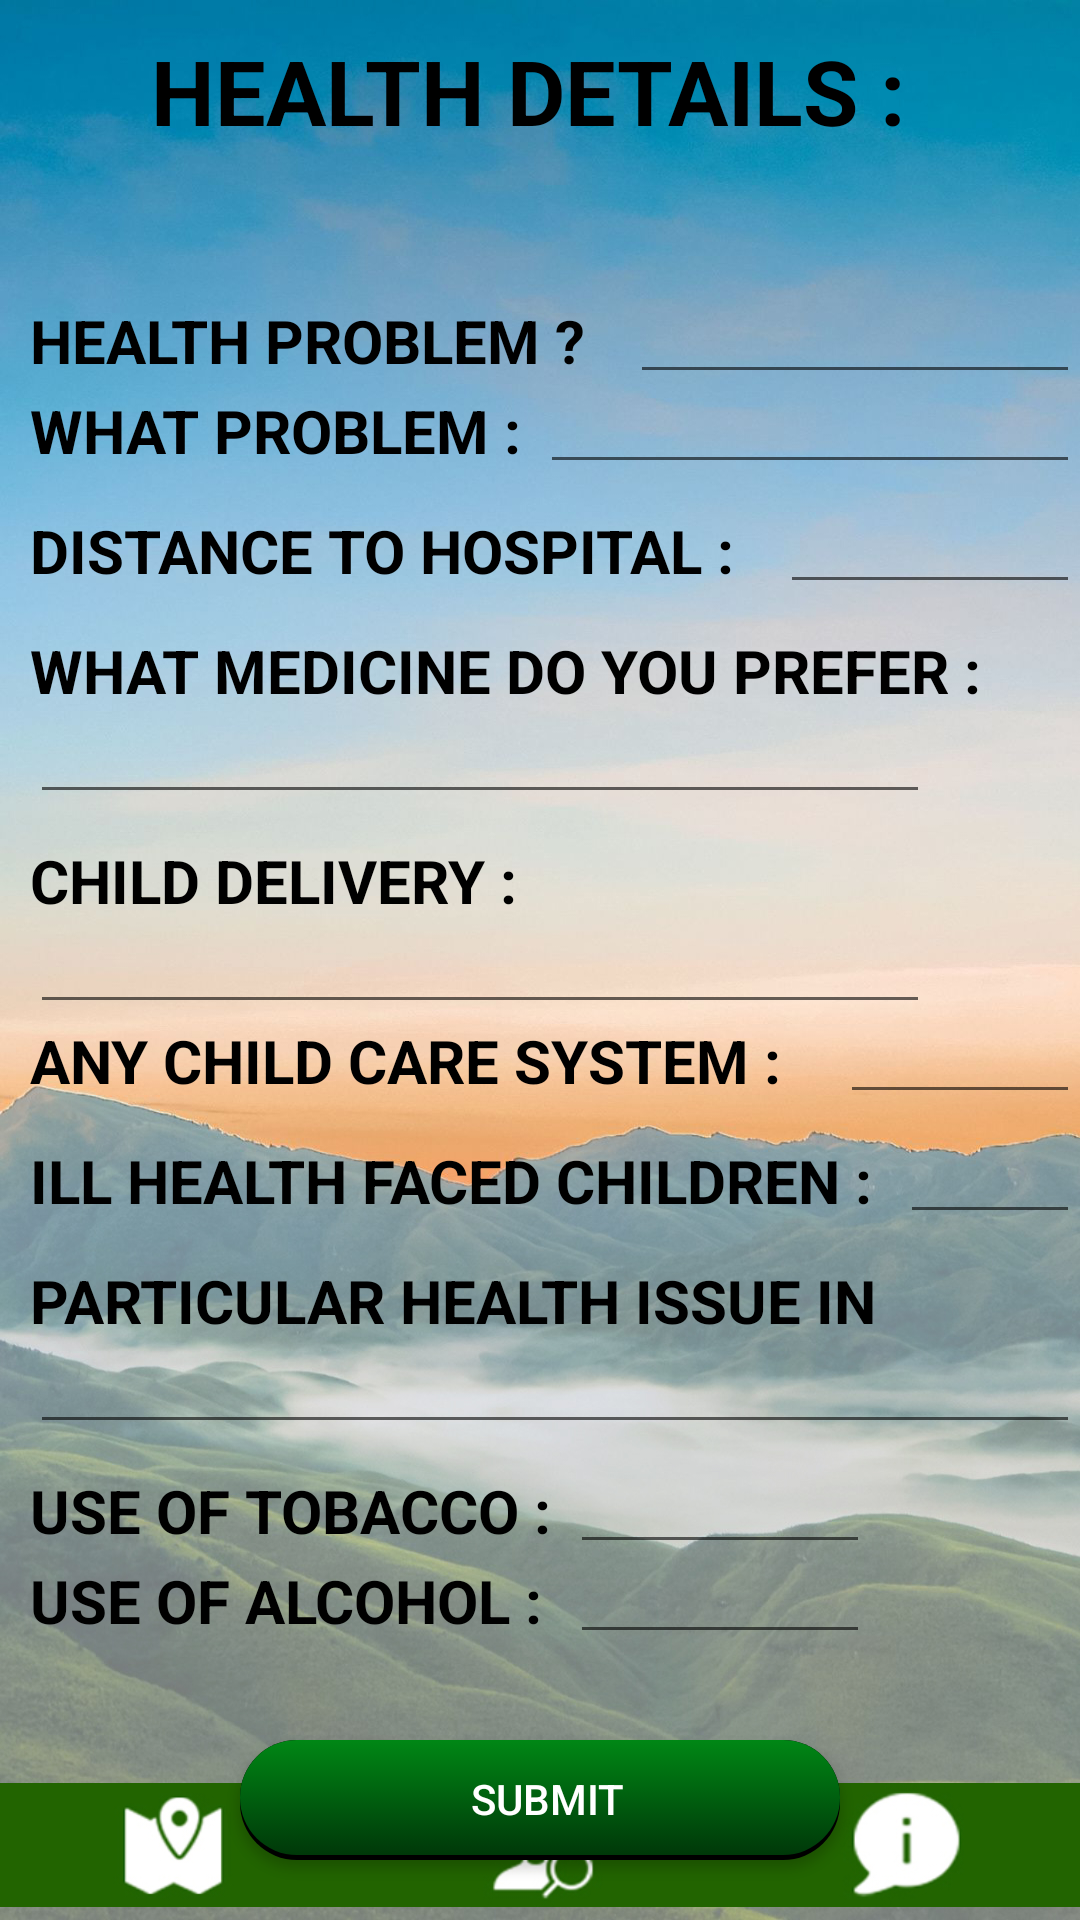

Reconstruct the res/layout file that produces this screen, plus the resources it refers to.
<!-- AndroidManifest.xml: application theme Theme.Tribe -->
<!-- res/layout/activity_health_details.xml -->
<?xml version="1.0" encoding="utf-8"?>
<RelativeLayout xmlns:android="http://schemas.android.com/apk/res/android"
xmlns:app="http://schemas.android.com/apk/res-auto"
xmlns:tools="http://schemas.android.com/tools"
android:layout_width="match_parent"
android:layout_height="match_parent"
android:background="@drawable/bg2"
tools:context=".HealthDetails">

<TextView
    android:layout_width="wrap_content"
    android:layout_height="50dp"
    android:layout_marginLeft="10dp"
    android:layout_marginTop="10dp"
    android:text="HEALTH DETAILS : "
    android:textColor="@color/black"
    android:layout_centerHorizontal="true"
    android:textSize="30dp"
    android:textStyle="bold" />

<TextView
    android:layout_width="200dp"
    android:layout_height="30dp"
    android:layout_marginLeft="10dp"
    android:layout_marginTop="100dp"
    android:text="HEALTH PROBLEM ? "
    android:textColor="@color/black"
    android:textSize="20dp"
    android:inputType="number"
    android:textStyle="bold" />

    <AutoCompleteTextView
        android:id="@+id/healthprob"
        android:layout_width="250dp"
        android:layout_height="wrap_content"
        android:layout_marginLeft="210dp"
        android:layout_marginTop="90dp"
        android:inputType="text" />
    <TextView
        android:layout_width="320dp"
        android:layout_height="30dp"
        android:layout_marginLeft="10dp"
        android:layout_marginTop="130dp"
        android:text="WHAT PROBLEM : "
        android:textColor="@color/black"
        android:textSize="20dp"
        android:textStyle="bold" />
    <EditText
        android:id="@+id/healthprobname"
        android:layout_width="250dp"
        android:layout_height="wrap_content"
        android:layout_marginLeft="180dp"
        android:inputType="number"
        android:layout_marginTop="120dp" />

    <TextView
        android:layout_width="250dp"
        android:layout_height="30dp"
        android:layout_marginLeft="10dp"
        android:layout_marginTop="170dp"
        android:text="DISTANCE TO HOSPITAL : "
        android:textColor="@color/black"
        android:textSize="20dp"
        android:textStyle="bold" />

    <EditText
        android:id="@+id/distancetohosp"
        android:layout_width="300dp"
        android:layout_height="wrap_content"
        android:layout_marginLeft="260dp"
        android:layout_marginTop="160dp"
        android:inputType="number" />



<TextView
    android:layout_width="320dp"
    android:layout_height="30dp"
    android:layout_marginLeft="10dp"
    android:layout_marginTop="210dp"
    android:text="WHAT MEDICINE DO YOU PREFER : "
    android:textColor="@color/black"
    android:textSize="20dp"
    android:textStyle="bold" />

    <AutoCompleteTextView
        android:id="@+id/med"
        android:layout_width="300dp"
        android:layout_height="wrap_content"
        android:layout_marginLeft="10dp"
        android:layout_marginTop="230dp" />






















    <TextView
        android:layout_width="320dp"
        android:layout_height="30dp"
        android:layout_marginLeft="10dp"
        android:layout_marginTop="280dp"
        android:text="CHILD DELIVERY : "
        android:textColor="@color/black"
        android:textSize="20dp"
        android:textStyle="bold" />
    <AutoCompleteTextView
        android:id="@+id/delivery"
        android:layout_width="300dp"
        android:layout_height="wrap_content"
        android:layout_marginLeft="10dp"
        android:layout_marginTop="300dp" />





















<TextView
    android:layout_width="270dp"
    android:layout_height="wrap_content"
    android:layout_marginLeft="10dp"
    android:layout_marginTop="340dp"
    android:text="ANY CHILD CARE SYSTEM :"
    android:textColor="@color/black"
    android:textSize="20dp"
    android:textStyle="bold" />


    <AutoCompleteTextView
        android:id="@+id/childcare"
        android:layout_width="250dp"
        android:layout_height="wrap_content"
        android:layout_marginLeft="280dp"
        android:layout_marginTop="330dp" />

    <TextView
        android:layout_width="290dp"
        android:layout_height="30dp"
        android:layout_marginLeft="10dp"
        android:layout_marginTop="380dp"
        android:text="ILL HEALTH FACED CHILDREN : "
        android:textColor="@color/black"
        android:textSize="20dp"
        android:textStyle="bold" />

    <AutoCompleteTextView
        android:id="@+id/illchild"
        android:layout_width="300dp"
        android:layout_height="wrap_content"
        android:layout_marginLeft="300dp"
        android:layout_marginTop="370dp" />

    <TextView
        android:layout_width="wrap_content"
        android:layout_height="30dp"
        android:layout_marginLeft="10dp"
        android:layout_marginTop="420dp"
        android:text="PARTICULAR HEALTH ISSUE IN FAMILY? : "
        android:textColor="@color/black"
        android:textSize="20dp"
        android:textStyle="bold" />

    <EditText
        android:id="@+id/healthissue"
        android:layout_width="match_parent"
        android:layout_height="wrap_content"
        android:layout_marginLeft="10dp"
        android:layout_marginTop="440dp" />
    <TextView
        android:layout_width="180dp"
        android:layout_height="30dp"
        android:layout_marginLeft="10dp"
        android:layout_marginTop="490dp"
        android:text="USE OF TOBACCO : "
        android:textColor="@color/black"
        android:textSize="20dp"
        android:textStyle="bold" />
    <AutoCompleteTextView
        android:id="@+id/tobaco"
        android:layout_width="100dp"
        android:layout_height="wrap_content"
        android:layout_marginLeft="190dp"
        android:layout_marginTop="480dp"
        />





















    <TextView
        android:layout_width="180dp"
        android:layout_height="30dp"
        android:layout_marginLeft="10dp"
        android:layout_marginTop="520dp"
        android:text="USE OF ALCOHOL : "
        android:textColor="@color/black"
        android:textSize="20dp"
        android:textStyle="bold" />
    <AutoCompleteTextView
        android:id="@+id/alcohol"
        android:layout_width="100dp"
        android:layout_height="wrap_content"
        android:layout_marginLeft="190dp"
        android:layout_marginTop="510dp"
        />
























    


















<Button
    android:id="@+id/next"
    android:layout_width="200dp"
    android:layout_height="40dp"
    android:layout_centerHorizontal="true"
    android:layout_marginLeft="10dp"
    android:layout_marginTop="580dp"
    android:background="@drawable/buttonstyle"
    android:textColor="@color/white"
    android:gravity="center_horizontal"
    android:text="SUBMIT" />
<ImageView
    android:layout_width="wrap_content"
    android:layout_height="50dp"
    android:layout_alignParentBottom="true"
    android:src="@drawable/nav"/>

<Button
    android:id="@+id/map"
    android:layout_width="135dp"
    android:layout_height="50dp"
    android:layout_alignParentBottom="true"
    android:background="@android:color/transparent" />

<Button
    android:id="@+id/search"
    android:layout_width="135dp"
    android:layout_height="50dp"
    android:layout_alignParentBottom="true"
    android:layout_marginLeft="135dp"
    android:background="@android:color/transparent" />

<Button
    android:id="@+id/about"
    android:layout_width="135dp"
    android:layout_height="50dp"
    android:layout_alignParentBottom="true"
    android:layout_marginLeft="270dp"
    android:background="@android:color/transparent" />



</RelativeLayout>
<!-- resources referenced by this layout -->
<resources>
  <!-- drawable bg2: jpg bitmap (drawable-v24, 409730 bytes) -->
  <!-- drawable buttonstyle: vector/xml drawable (drawable, 2066 chars, omitted) -->
  <!-- drawable nav: jpg bitmap (drawable-v24, 25793 bytes) -->
  <style name="Theme.Tribe" parent="Theme.MaterialComponents.DayNight.DarkActionBar">
          
          <item name="colorPrimary">#216400</item>
          <item name="colorPrimaryVariant">@color/purple_700</item>
          
          <item name="colorOnPrimary">@color/white</item>
  
          
          <item name="colorSecondary">@color/teal_200</item>
          <item name="colorSecondaryVariant">@color/teal_700</item>
          <item name="colorOnSecondary">@color/black</item>
          
          <item name="android:statusBarColor" tools:targetApi="l">?attr/colorPrimaryVariant</item>
          
      </style>
  <!-- not gathered from this repository: default colours our renderer supplied (Android Studio template values) -->
  <color name="purple_700">#FF3700B3</color>
  <color name="teal_200">#FF03DAC5</color>
  <color name="teal_700">#FF018786</color>
  <color name="black">#FF000000</color>
  <color name="white">#FFFFFFFF</color>
</resources>
